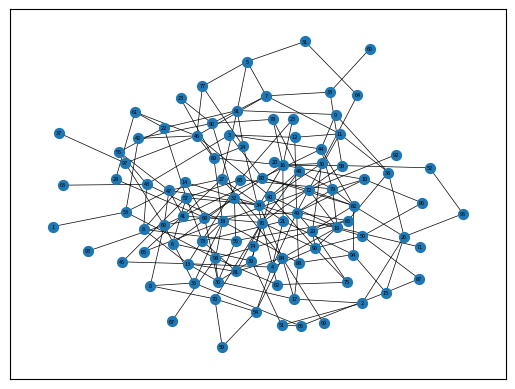

Reproduce this figure in Python. (Note: this script raises an exception after producing the figure.)
import numpy as np
import networkx as ntx
import matplotlib.pyplot as plt


def bfs_shortest_path(graph, start, goal, visited):
    queue = [[start]]
    if start == goal:
        return start
    while queue:
        path = queue.pop(0)
        node = path[-1]
        if not visited[node]:
            neighbours = graph[node]
            for neighbour in neighbours:
                new_path = list(path)
                new_path.append(neighbour)
                queue.append(new_path)
                if neighbour == goal:
                    return new_path
            visited[node] = True
    return "No path exists"


def dfs(graph, node, visited, component):
    component.append(node)
    visited[node] = True
    for i in range(0, len(graph[node])):
        if not visited[graph[node][i]]:
            dfs(graph, graph[node][i], visited, component)


def connected_components(graph, visited):
    cc = []
    j = 0
    for i in range(0, len(visited)):
        if not visited[i]:
            cc.append([])
            dfs(graph, i, visited, cc[j])
            j += 1
    return cc


def generate_adj_matrix(nodes, edges):
    rng = np.random.default_rng()
    mat = np.zeros((nodes, nodes))
    count = 0
    while count < edges:
        i = rng.integers(nodes)
        j = rng.integers(nodes)
        if i != j and mat[i][j] != 1:
            mat[i][j] = 1
            mat[j][i] = 1
            count += 1
    return mat


adj_mat = generate_adj_matrix(100, 200)
G = ntx.Graph(adj_mat)
adj_list = ntx.to_dict_of_lists(G)
ntx.draw_networkx(G, pos=ntx.kamada_kawai_layout(G), node_size=50, with_labels=True, font_size=4, width=0.5)
plt.savefig("graph.png", dpi=1000, quality=95)
plt.show()
visited = np.full(100, False)
cc = connected_components(adj_list, visited)
visited = np.full(100, False)
spath = bfs_shortest_path(adj_list, 2, 56, visited)
print(cc)
print(spath)
print(adj_mat[0:3])
print(adj_list)
